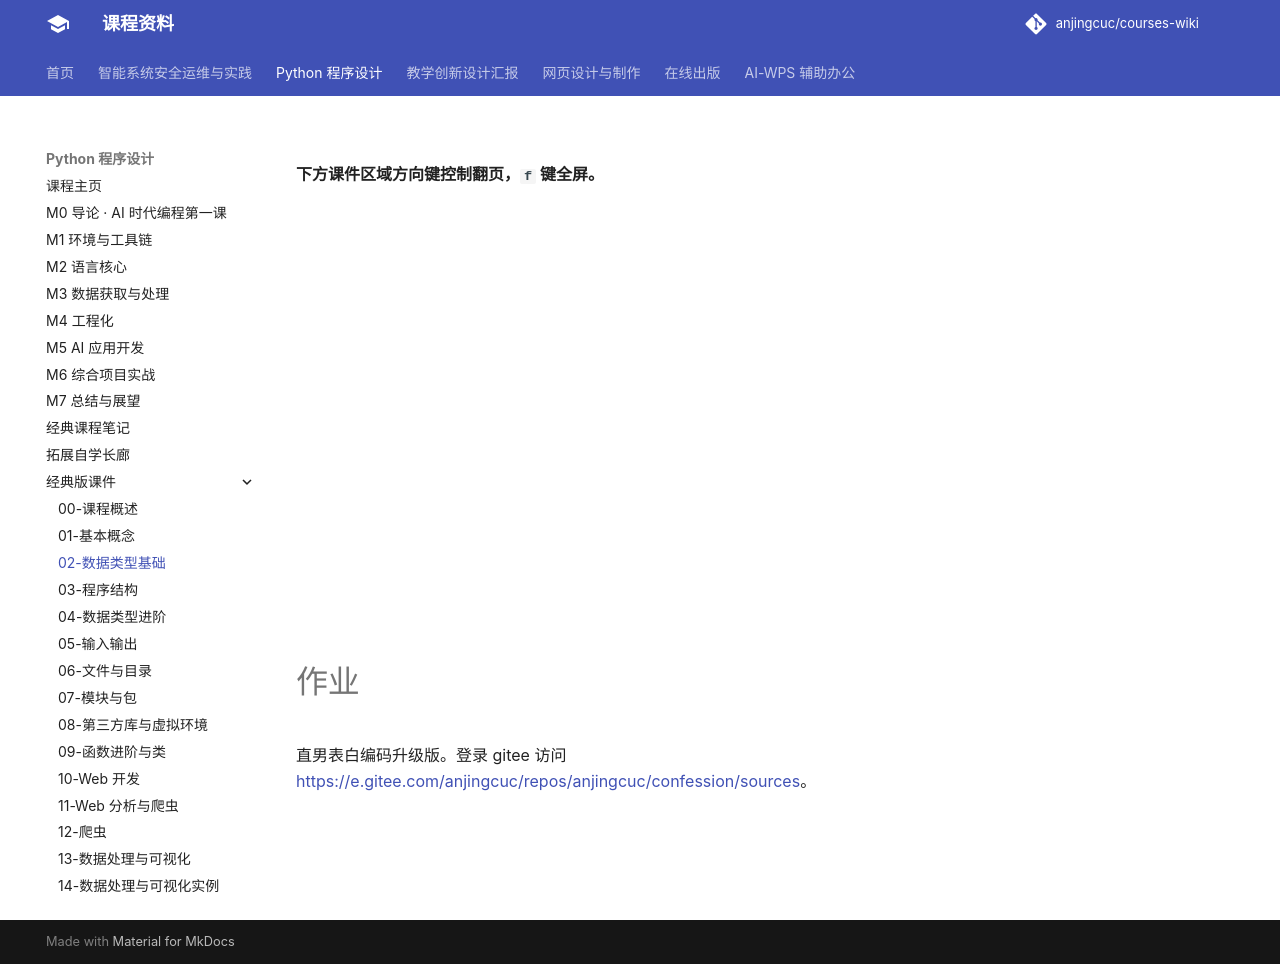

repository: anjingcuc/courses-wiki · page: python/data-types-basic/index.html · generator: mkdocs

---
title: 数据类型基础
---

**下方课件区域方向键控制翻页，`f` 键全屏。**

<iframe src="./slideshow.html" frameborder=0 width=800 height=450></iframe>

# 作业

直男表白编码升级版。登录 gitee 访问 <https://e.gitee.com/anjingcuc/repos/anjingcuc/confession/sources>。
